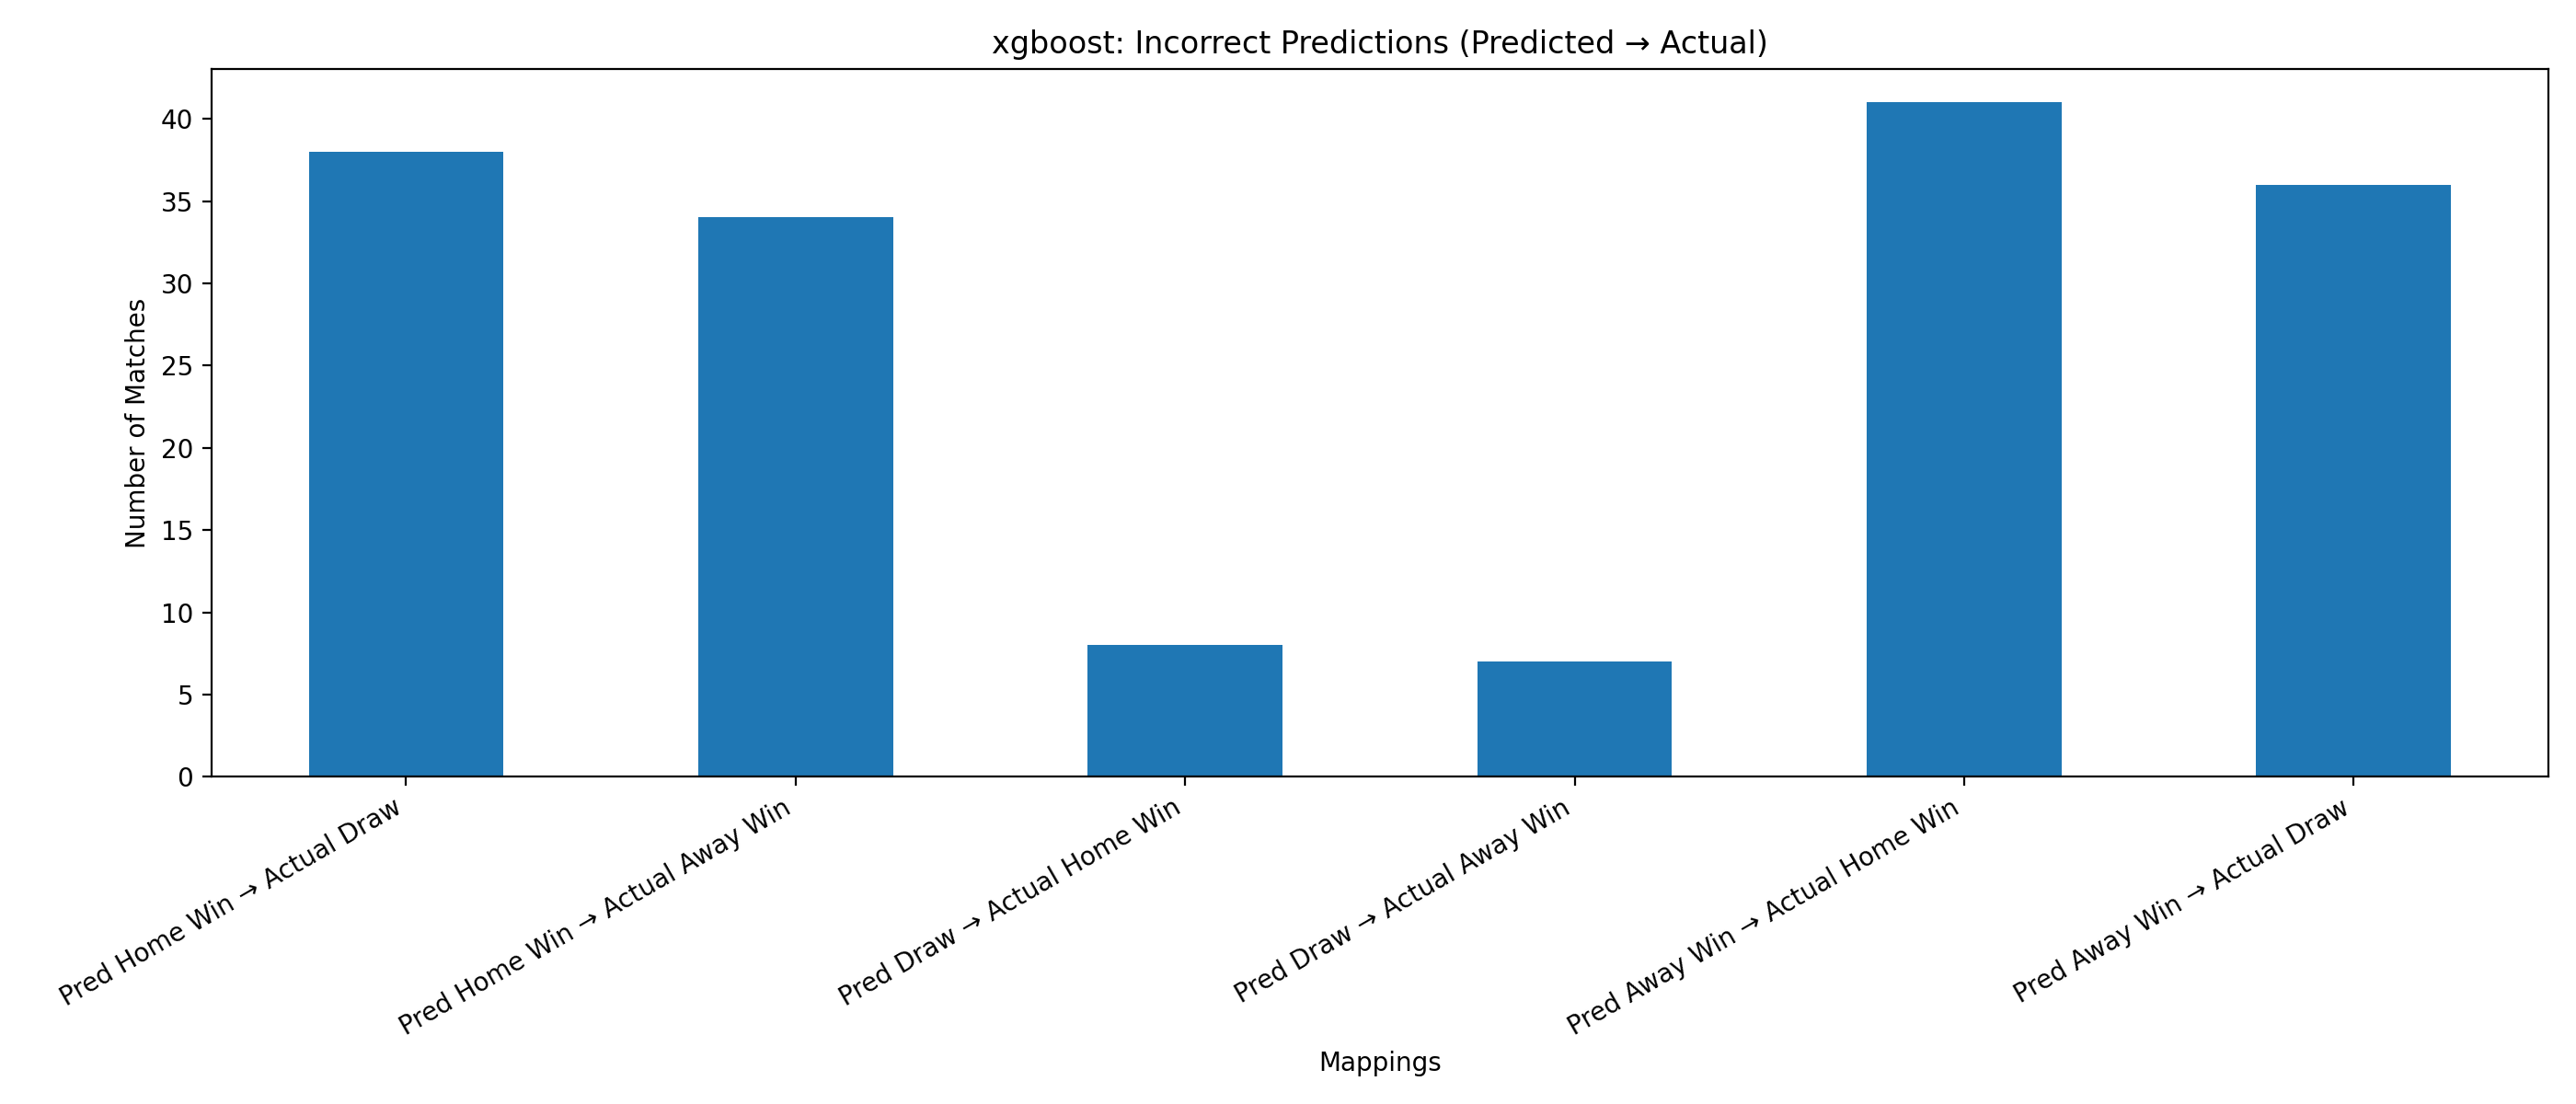

Values plotted in this chart, from the file beside it:
Mapping, Count
Pred Home Win → Actual Draw, 38
Pred Home Win → Actual Away Win, 34
Pred Draw → Actual Home Win, 8
Pred Draw → Actual Away Win, 7
Pred Away Win → Actual Home Win, 41
Pred Away Win → Actual Draw, 36
